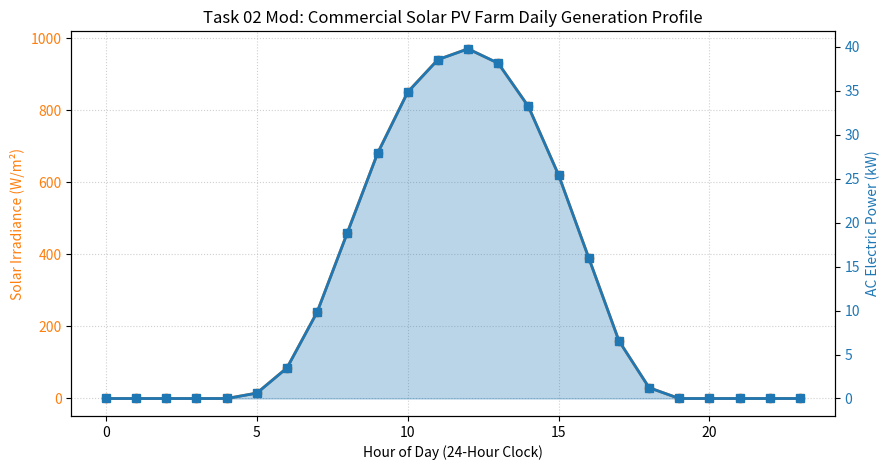

Recreate this plot in Python.
"""
Task 02 (Modified): Solar Photovoltaic (PV) Plant Diurnal Generation and Efficiency Analysis

Problem Statement:
A 50 kWp commercial solar PV plant monitors solar irradiance (W/m^2) every hour across a
24-hour cycle. The plant engineering team needs to compute daily total solar insolation,
daily average daytime irradiance, peak solar irradiance, and convert all raw irradiance
readings to estimated AC electric power output (kW) after factoring in solar panel temperature
coefficients and inverter efficiency (96.5%).

Mathematical Concept:
NumPy Arrays and Numerical Computation (1D arrays, vectorized arithmetic, aggregate functions:
np.mean, np.min, np.max, np.sum).

Assumptions & Input Data:
- 24 hourly irradiance readings in W/m^2.
- Nominal array DC rating = 50.0 kW at 1000 W/m^2 Standard Test Conditions (STC).
- System efficiency factor (inverter, wiring, thermal derating) = 0.82.
- AC Power (kW) = (Irradiance / 1000) * 50.0 * 0.82.
"""

import os
import matplotlib
matplotlib.use('Agg')
import matplotlib.pyplot as plt
import numpy as np

# Ensure outputs directory exists
os.makedirs("outputs", exist_ok=True)

print("=== Task 02 Modified: Solar PV Generation Analysis ===")

# 24-hour solar irradiance readings (W/m^2) from midnight to 23:00
irradiance_wm2 = np.array([
    0.0, 0.0, 0.0, 0.0, 0.0, 15.0,
    85.0, 240.0, 460.0, 680.0, 850.0, 940.0,
    970.0, 930.0, 810.0, 620.0, 390.0, 160.0,
    30.0, 0.0, 0.0, 0.0, 0.0, 0.0
])

# Aggregate calculations
peak_irradiance = np.max(irradiance_wm2)
mean_24h_irradiance = np.mean(irradiance_wm2)
daytime_mask = irradiance_wm2 > 0
mean_daytime_irradiance = np.mean(irradiance_wm2[daytime_mask])

# Vectorized conversion to AC electric power (kW)
# 50 kWp system derated by overall 82% performance ratio
system_capacity_kw = 50.0
performance_ratio = 0.82
ac_power_kw = (irradiance_wm2 / 1000.0) * system_capacity_kw * performance_ratio

# Daily total energy generation (kWh) using 1-hour time intervals
daily_energy_kwh = np.sum(ac_power_kw)
peak_ac_power_kw = np.max(ac_power_kw)
capacity_factor = (daily_energy_kwh / (system_capacity_kw * 24)) * 100

print(f"Peak Solar Irradiance: {peak_irradiance:.1f} W/m²")
print(f"24-Hour Average Irradiance: {mean_24h_irradiance:.1f} W/m²")
print(f"Daylight Average Irradiance: {mean_daytime_irradiance:.1f} W/m²")
print(f"Peak AC Power Output: {peak_ac_power_kw:.2f} kW")
print(f"Daily Total Electric Energy: {daily_energy_kwh:.2f} kWh")
print(f"Daily Plant Capacity Factor: {capacity_factor:.2f}%")
print("Midday AC Generation Profile (10:00 to 15:00):", np.round(ac_power_kw[10:16], 2))

# Visualization
hours = np.arange(24)
fig, ax1 = plt.subplots(figsize=(9, 4.8))

color = '#ff7f0e'
ax1.set_xlabel('Hour of Day (24-Hour Clock)')
ax1.set_ylabel('Solar Irradiance (W/m²)', color=color)
ax1.plot(hours, irradiance_wm2, color=color, marker='o', linewidth=2, label='Solar Irradiance')
ax1.tick_params(axis='y', labelcolor=color)
ax1.grid(True, linestyle=':', alpha=0.6)

ax2 = ax1.twinx()
color = '#1f77b4'
ax2.set_ylabel('AC Electric Power (kW)', color=color)
ax2.fill_between(hours, ac_power_kw, alpha=0.3, color=color, label='AC Power Generated')
ax2.plot(hours, ac_power_kw, color=color, marker='s', linewidth=2)
ax2.tick_params(axis='y', labelcolor=color)

plt.title("Task 02 Mod: Commercial Solar PV Farm Daily Generation Profile")
fig.tight_layout()
plt.savefig("outputs/mod_task_02.png", dpi=150, bbox_inches='tight')
plt.close()
print("Saved visualization to outputs/mod_task_02.png")
